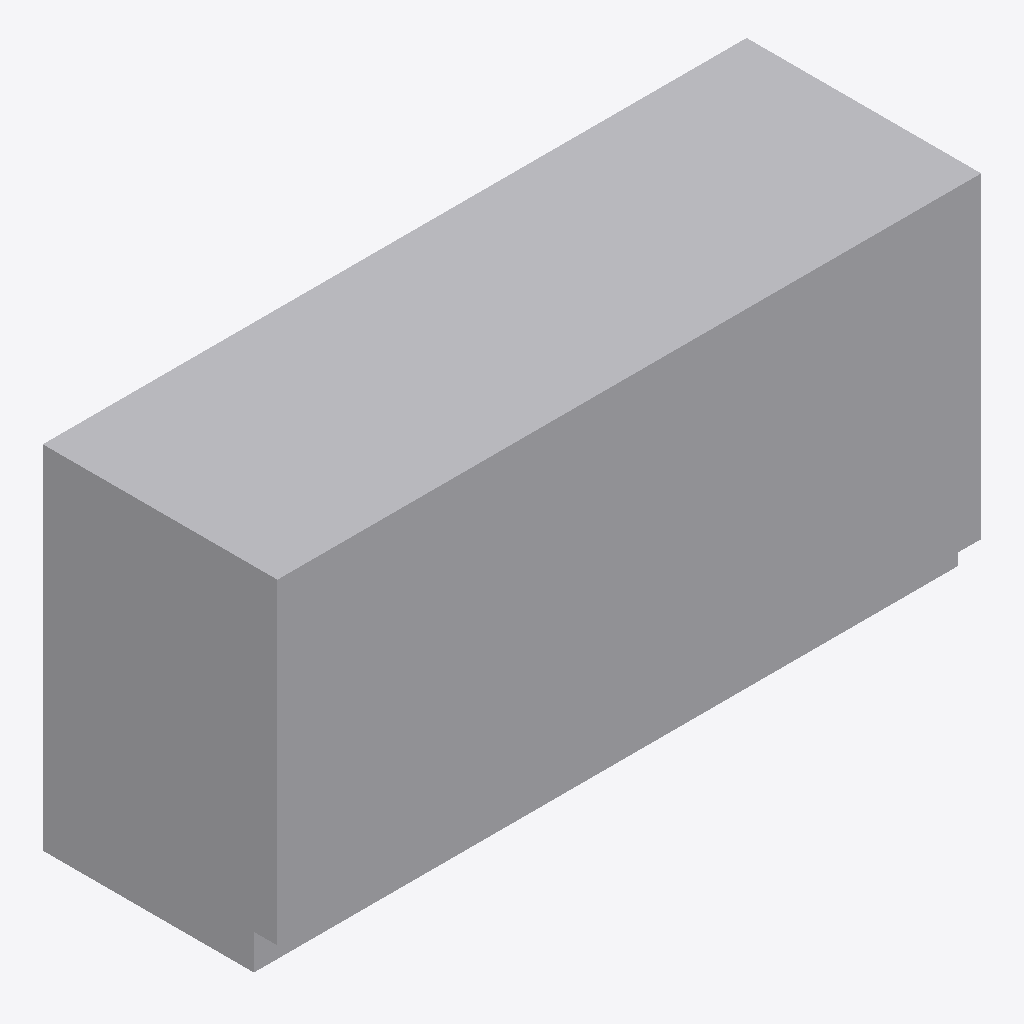
Isometric view of an IFC building model (IFC-SPF (STEP), schema IFC4, length unit metre), seen from the south-west, elements coloured by IFC class: 1 other element (light grey).
Extent 1.5 m × 0.5 m × 0.8 m (x, y, z). Storeys (1): Level 1 at 0.00 m. Elements (1): 1 IfcFurniture.

HEADER;
FILE_DESCRIPTION(('ViewDefinition [CoordinationView]'),'2;1');
FILE_NAME('','2026-11-06T12:35:57',(''),(''),'IfcOpenShell 0.8.0','IfcOpenShell 0.8.0','');
FILE_SCHEMA(('IFC4'));
ENDSEC;
DATA;
#9=IFCPROJECT('1Wh8WGa_LEuwO$U85ohah7',$,'Project',$,$,$,$,(#8),#5);
#10=IFCSITE('25V$kv8qP3g9tqasEITiyK',$,'Site',$,$,$,$,$,.ELEMENT.,$,$,$,$,$);
#12=IFCBUILDING('1CKpl3E45BJu3A9nsUuLiT',$,'Building',$,$,$,$,$,.ELEMENT.,$,$,$);
#16=IFCBUILDINGSTOREY('1PmszKwTb79v4LbD1NlnwG',$,'Level 1',$,$,#21,$,$,.ELEMENT.,0.0);
#18=IFCFURNITURE('3Gah4LSr5A39SstV5UiTAF',$,$,$,'StorageUnit',#37,#42,$,.USERDEFINED.);
ENDSEC;
